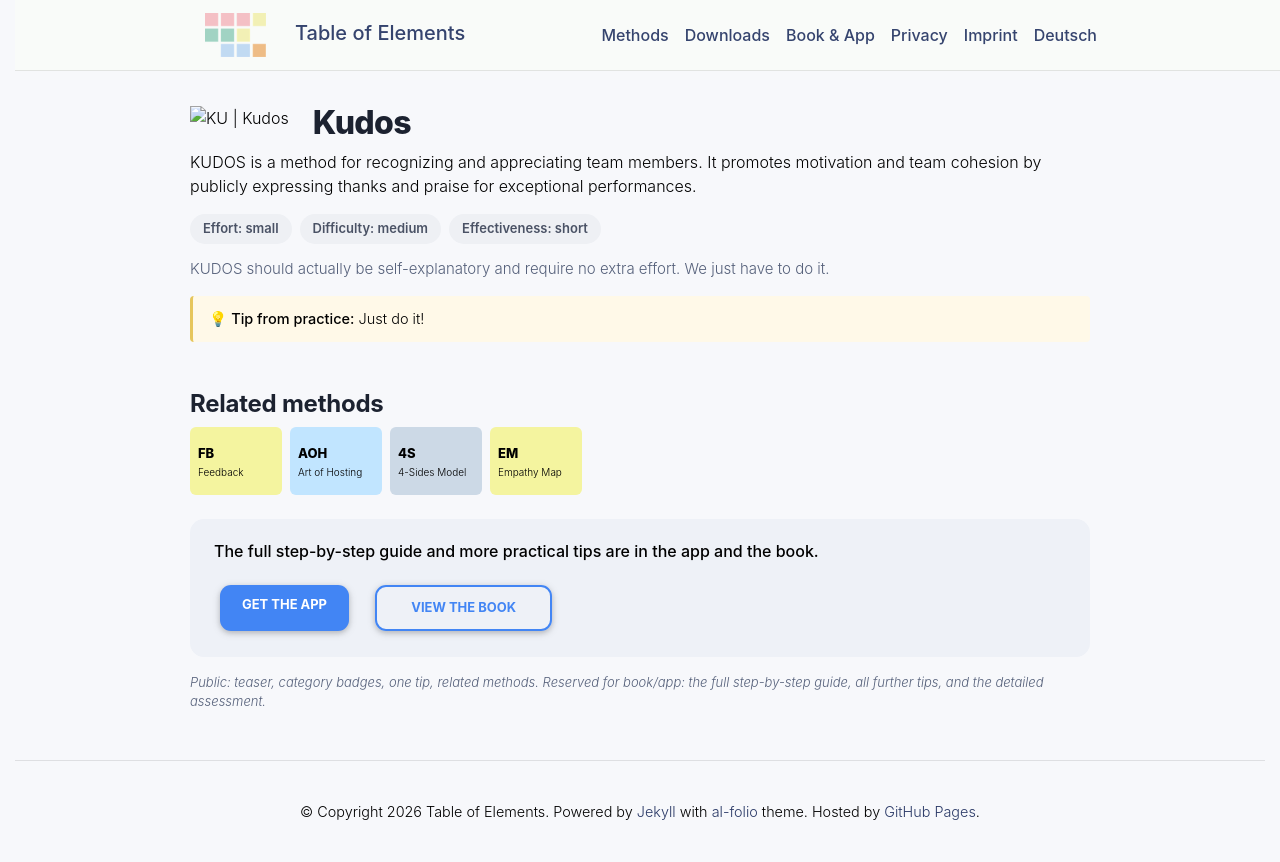

repository: table-of-elements/table-of-elements.github.io · page: en/elements/KU/index.html · generator: jekyll

---
lang: en
layout: default
permalink: /en/elements/KU/
subtitle: "Kudos"
title: "KU | Kudos"
description: "KUDOS is a method for recognizing and appreciating team members. It promotes motivation and team cohesion by publicly expressing thanks and praise for exceptional performances."
og_image: /assets/img/elements/en/KU.og.png
---

{% include figure.liquid loading="eager" path="assets/img/elements/en/KU.card.png" class="img-fluid" width="300" height="300" alt="KU | Kudos" %}

# Kudos

KUDOS is a method for recognizing and appreciating team members. It promotes motivation and team cohesion by publicly expressing thanks and praise for exceptional performances.
